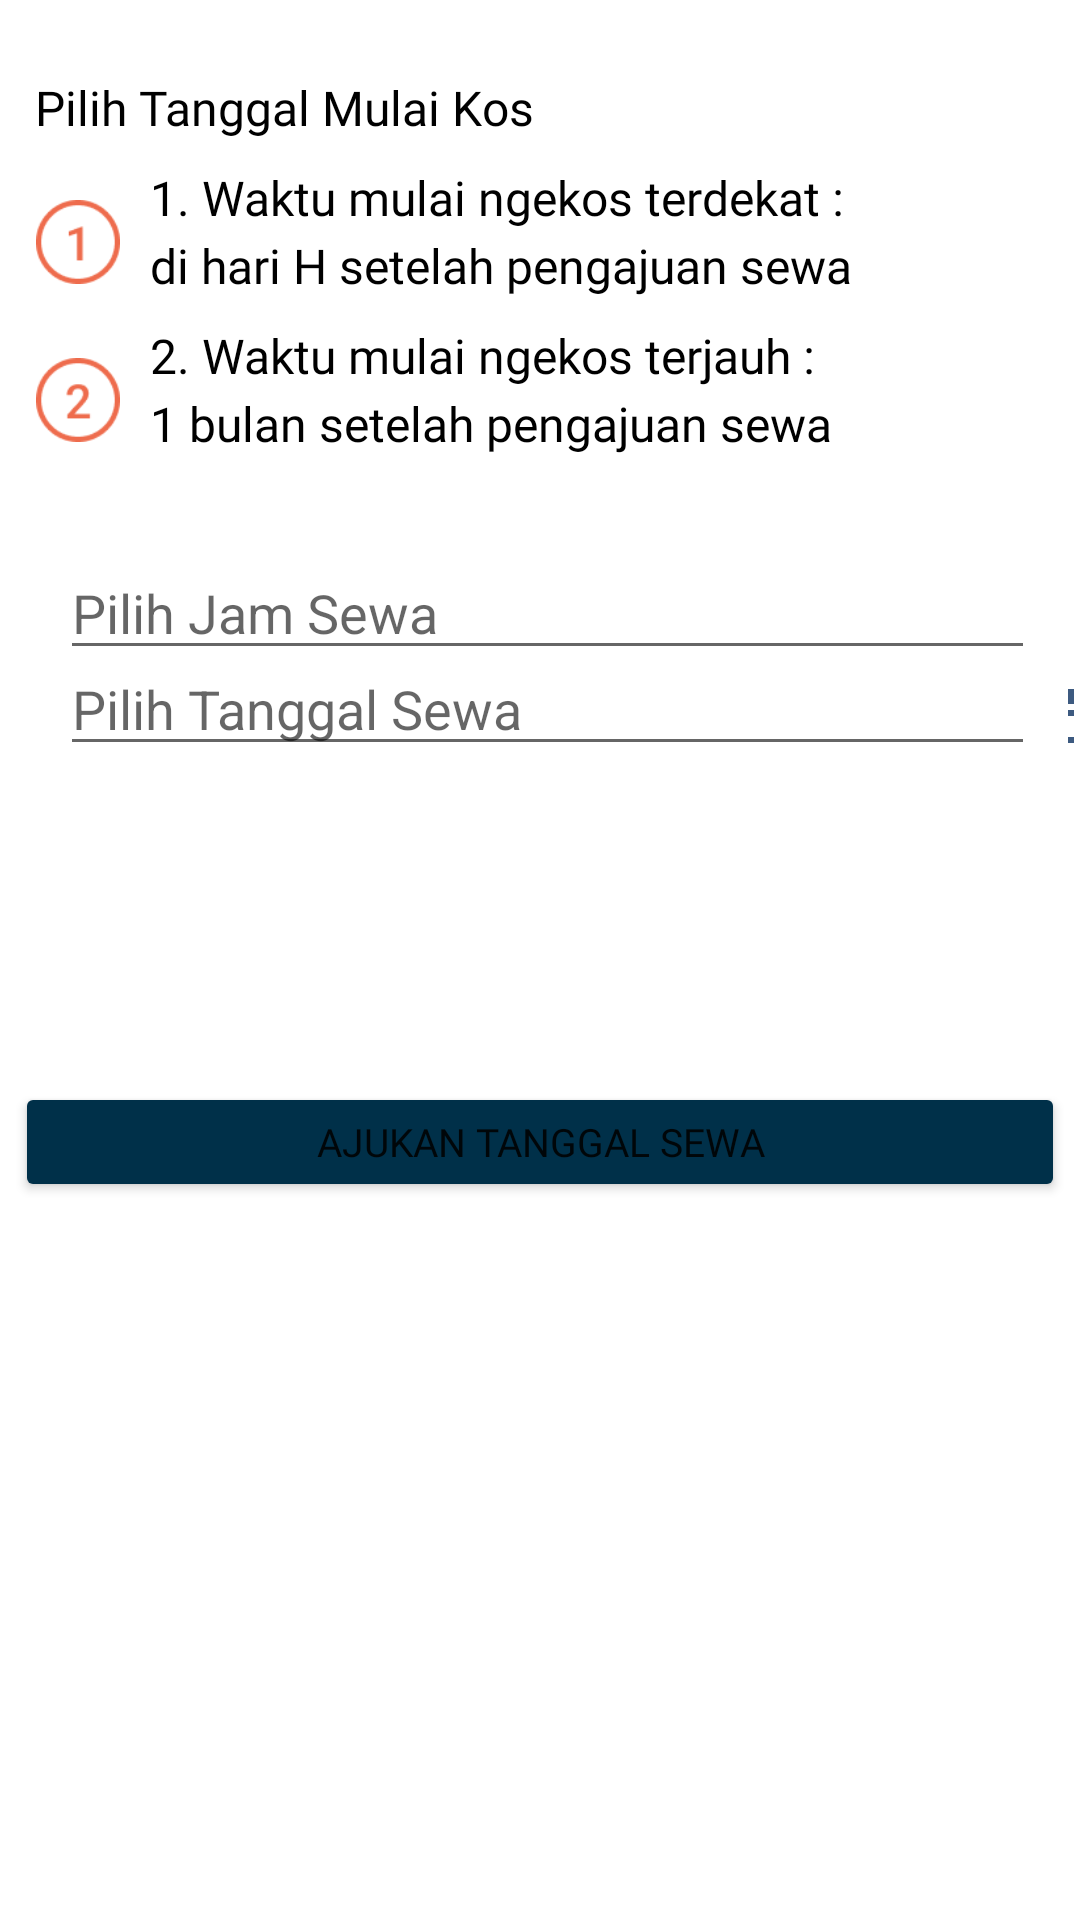

Produce the Android XML layout that renders to this screen, including the resource entries it uses.
<!-- AndroidManifest.xml: application theme Theme.RuKost_Kel10 -->
<!-- res/layout/activity_kalender.xml -->
<?xml version="1.0" encoding="utf-8"?>
<LinearLayout
    xmlns:android="http://schemas.android.com/apk/res/android"
    xmlns:app="http://schemas.android.com/apk/res-auto"
    xmlns:tools="http://schemas.android.com/tools"
    android:layout_width="match_parent"
    android:layout_height="match_parent"
    android:orientation="vertical"
    android:weightSum="100"
    tools:context=".MainActivity2">

    <TextView
        android:layout_marginTop="25dp"
        android:text="Pilih Tanggal Mulai Kos"
        android:fontFamily="@font/medium"
        android:textSize="16dp"
        android:layout_marginRight="85dp"
        android:textColor="@color/black"
        android:layout_width="wrap_content"
        android:layout_height="wrap_content"
        android:layout_gravity="center" />

    <ImageView
        android:id="@+id/icon_info"
        android:layout_width="28dp"
        android:layout_height="28dp"
        android:layout_marginStart="12dp"
        android:layout_marginTop="20dp"
        android:layout_marginEnd="20dp"
        android:src="@drawable/nomor1"
        app:layout_constraintStart_toStartOf="parent"
        app:layout_constraintTop_toTopOf="parent"/>

    <TextView
        android:id="@+id/info1"
        android:layout_width="wrap_content"
        android:layout_height="wrap_content"
        android:layout_marginStart="50dp"
        android:layout_marginEnd="1dp"
        android:fontFamily="@font/regular"
        android:layout_marginTop="-40dp"
        android:text="1. Waktu mulai ngekos terdekat : "
        android:textColor="@color/black"
        android:textSize="16sp"/>

    <TextView
        android:id="@+id/info1_2"
        android:layout_width="wrap_content"
        android:layout_height="wrap_content"
        android:layout_marginStart="50dp"
        android:layout_marginEnd="1dp"
        android:fontFamily="@font/regular"
        android:layout_marginTop="1dp"
        android:text="di hari H setelah pengajuan sewa "
        android:textColor="@color/black"
        android:textSize="16sp"/>

    <ImageView
        android:id="@+id/icon_info2"
        android:layout_width="28dp"
        android:layout_height="28dp"
        android:layout_marginStart="12dp"
        android:layout_marginTop="20dp"
        android:layout_marginEnd="20dp"
        android:src="@drawable/nomor2"
        app:layout_constraintStart_toStartOf="parent"
        app:layout_constraintTop_toTopOf="parent"/>

    <TextView
        android:id="@+id/info2"
        android:layout_width="wrap_content"
        android:layout_height="wrap_content"
        android:layout_marginStart="50dp"
        android:layout_marginEnd="1dp"
        android:fontFamily="@font/regular"
        android:layout_marginTop="-40dp"
        android:text="2. Waktu mulai ngekos terjauh : "
        android:textColor="@color/black"
        android:textSize="16sp"/>

    <TextView
        android:id="@+id/info2_1"
        android:layout_width="wrap_content"
        android:layout_height="wrap_content"
        android:layout_marginStart="50dp"
        android:layout_marginEnd="1dp"
        android:fontFamily="@font/regular"
        android:layout_marginTop="1dp"
        android:text="1 bulan setelah pengajuan sewa"
        android:textColor="@color/black"
        android:textSize="16sp"/>

    <EditText
        android:id="@+id/Pilihjam"
        android:layout_width="325dp"
        android:layout_height="wrap_content"
        android:layout_marginStart="20dp"
        android:layout_marginTop="30dp"
        android:layout_toStartOf="@+id/btnTanggal"
        android:hint="Pilih Jam Sewa" />

    <ImageButton
        android:id="@+id/btn_jam"
        android:layout_width="wrap_content"
        android:layout_height="wrap_content"
        android:layout_marginStart="356dp"
        android:layout_marginLeft="20dp"
        android:layout_marginTop="-40dp"
        android:layout_marginEnd="2dp"
        android:layout_marginBottom="100dp"
        android:src="@drawable/ic_baseline_access_time_24"/>


    <EditText
        android:id="@+id/Pilihtanggal"
        android:layout_width="325dp"
        android:layout_height="wrap_content"
        android:layout_marginStart="20dp"
        android:layout_marginTop="-90dp"
        android:layout_toStartOf="@+id/btnTanggal"
        android:hint="Pilih Tanggal Sewa" />

    <ImageButton
        android:id="@+id/btn_tgl"
        android:layout_width="wrap_content"
        android:layout_height="wrap_content"
        android:layout_marginStart="356dp"
        android:layout_marginLeft="20dp"
        android:layout_marginTop="-40dp"
        android:layout_marginEnd="2dp"
        android:layout_marginBottom="100dp"
        android:src="@drawable/ic_baseline_date_range_24" />

    <Button
        android:id="@+id/btn_tglsewa"
        android:layout_width="350dp"
        android:backgroundTint="@color/biru"
        android:layout_height="40dp"
        android:fontFamily="@font/bold"
        android:layout_marginTop="1dp"
        android:textSize="13sp"
        android:onClick="bayar"
        android:text="Ajukan Tanggal Sewa"
        app:layout_constraintEnd_toEndOf="parent"
        app:layout_constraintStart_toStartOf="parent"
        android:layout_gravity="center"
        app:layout_constraintTop_toBottomOf="@+id/upCtt" />

</LinearLayout>
<!-- resources referenced by this layout -->
<resources>
  <color name="biru">#003049</color>
  <color name="black">#FF000000</color>
  <!-- drawable ic_baseline_date_range_24 (drawable) -->
  <vector android:height="24dp" android:tint="#3D5A80"
      android:viewportHeight="24" android:viewportWidth="24"
      android:width="24dp" xmlns:android="http://schemas.android.com/apk/res/android">
      <path android:fillColor="@android:color/white" android:pathData="M9,11L7,11v2h2v-2zM13,11h-2v2h2v-2zM17,11h-2v2h2v-2zM19,4h-1L18,2h-2v2L8,4L8,2L6,2v2L5,4c-1.11,0 -1.99,0.9 -1.99,2L3,20c0,1.1 0.89,2 2,2h14c1.1,0 2,-0.9 2,-2L21,6c0,-1.1 -0.9,-2 -2,-2zM19,20L5,20L5,9h14v11z"/>
  </vector>
  <!-- drawable nomor1: png bitmap (drawable, 1243 bytes) -->
  <!-- drawable nomor2: png bitmap (drawable, 1343 bytes) -->
  <style name="Theme.RuKost_Kel10" parent="Theme.MaterialComponents.DayNight.DarkActionBar">
          
          <item name="colorPrimary">@color/purple_500</item>
          <item name="colorPrimaryVariant">@color/purple_700</item>
          <item name="colorOnPrimary">@color/white</item>
          
          <item name="colorSecondary">@color/teal_200</item>
          <item name="colorSecondaryVariant">@color/teal_700</item>
          <item name="colorOnSecondary">@color/black</item>
          
          <item name="android:statusBarColor">?attr/colorPrimaryVariant</item>
          
      </style>
  <color name="purple_500">#FF000000</color>
  <color name="purple_700">#FF3700B3</color>
  <color name="white">#FFFFFFFF</color>
  <color name="teal_200">#FF03DAC5</color>
  <color name="teal_700">#FF018786</color>
</resources>
